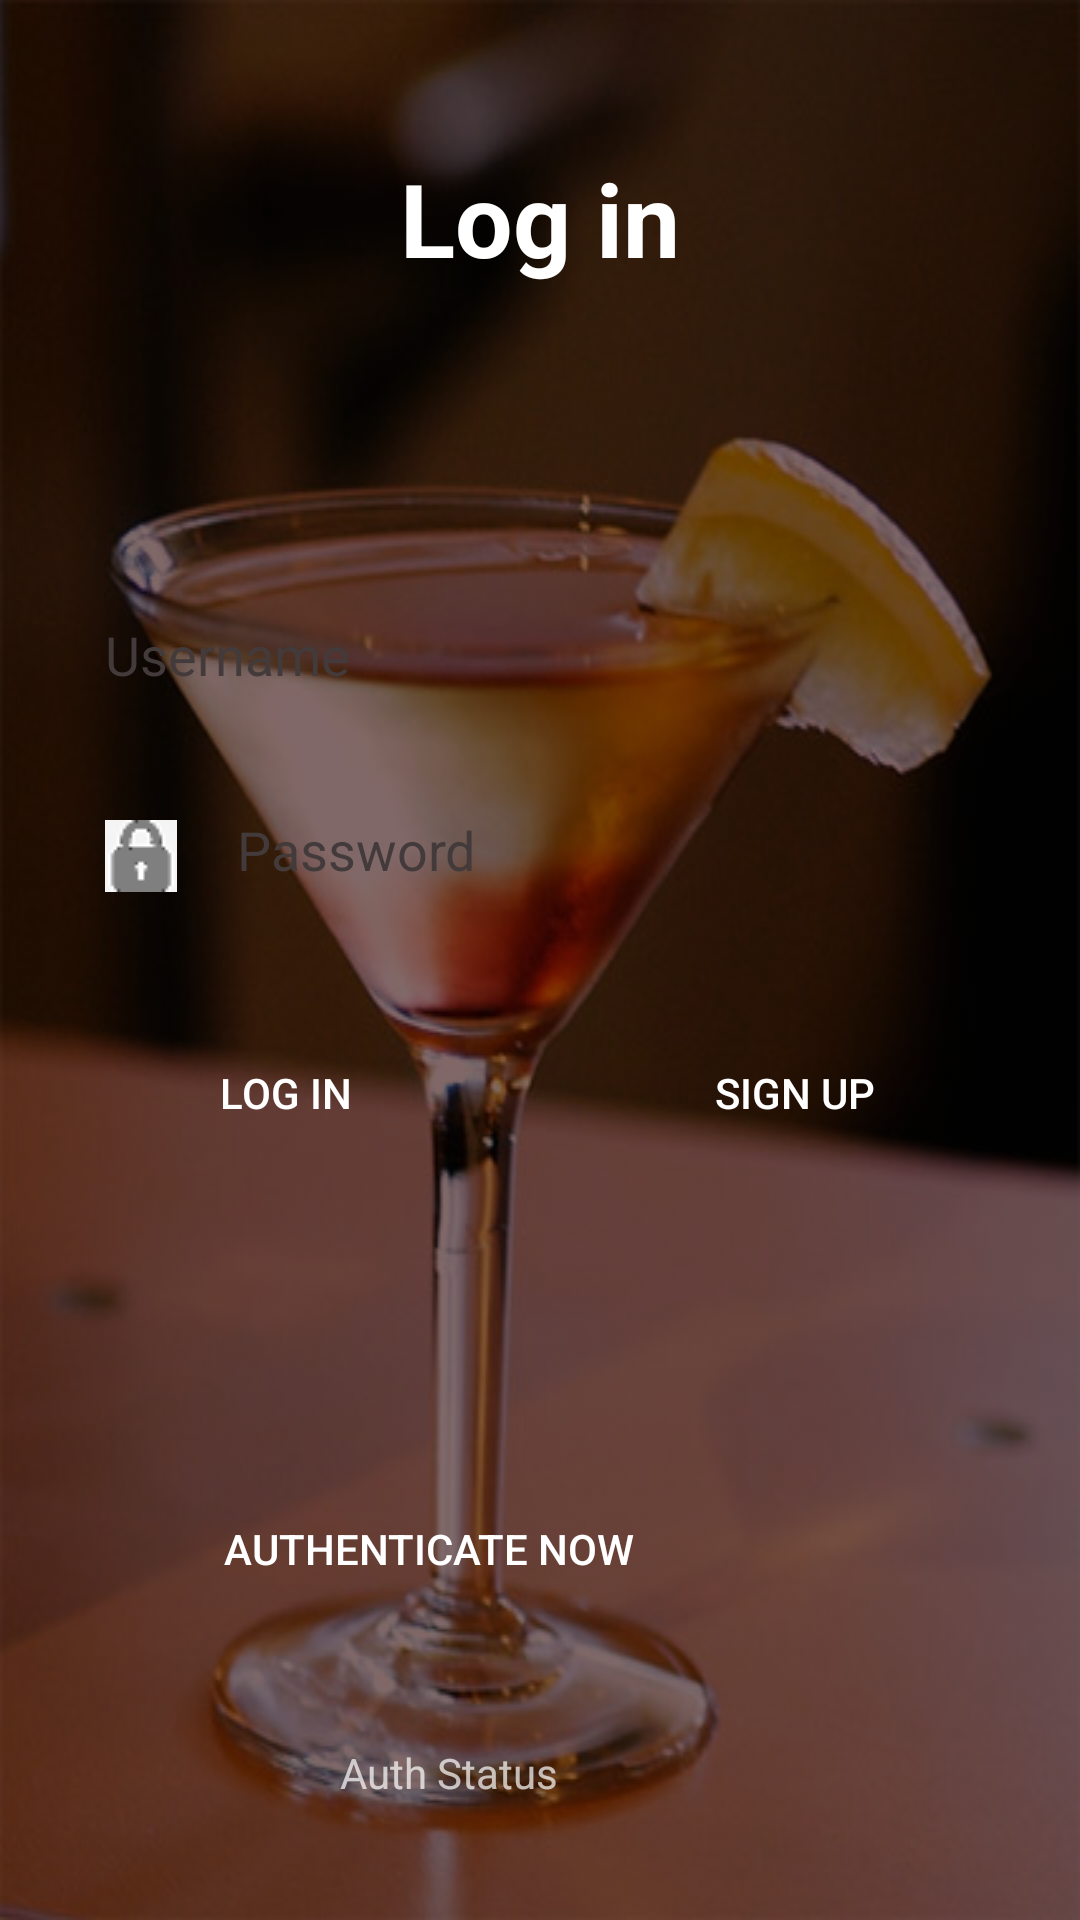

Write the Android layout XML for this screen, with the resource values it uses.
<!-- AndroidManifest.xml: application theme Theme.IspitniProjekat -->
<!-- res/layout/activity_main.xml -->
<?xml version="1.0" encoding="utf-8"?>
<RelativeLayout xmlns:android="http://schemas.android.com/apk/res/android"
    xmlns:app="http://schemas.android.com/apk/res-auto"
    xmlns:tools="http://schemas.android.com/tools"
    android:layout_width="match_parent"
    android:layout_height="match_parent"
    android:background="@drawable/cocktail1"
    android:backgroundTint="#816868"
    android:backgroundTintMode="multiply"
    tools:context=".MainActivity">

    <TextView
        android:id="@+id/labelTitle"
        android:layout_width="183dp"
        android:layout_height="wrap_content"
        android:layout_alignParentStart="true"
        android:layout_alignParentTop="true"
        android:layout_alignParentEnd="true"
        android:layout_centerInParent="true"
        android:layout_marginTop="50dp"
        android:layout_marginBottom="40dp"
        android:layout_weight="1"
        android:gravity="center"
        android:text="Log in"
        android:textColor="#FFFFFF"
        android:textSize="34sp"
        android:textStyle="bold" />

    <EditText
        android:id="@+id/inputUsername"
        android:layout_width="match_parent"
        android:layout_height="50dp"
        android:layout_below="@+id/labelTitle"
        android:layout_gravity="center_vertical"
        android:layout_marginStart="20dp"
        android:layout_marginTop="60dp"
        android:layout_marginEnd="20dp"
        android:background="@drawable/roundstyle"
        android:backgroundTint="@color/cardview_light_background"
        android:drawableLeft="@drawable/ic_baseline_person_24"
        android:drawablePadding="20dp"
        android:ems="10"
        android:hint="Username"
        android:inputType="textPersonName"
        android:padding="15dp"
        android:textColor="@android:color/primary_text_light_nodisable"
        android:textColorHint="#433B3B" />

    <EditText
        android:id="@+id/inputPassword"
        android:layout_width="match_parent"
        android:layout_height="50dp"
        android:layout_below="@+id/inputUsername"
        android:layout_gravity="center_vertical"
        android:layout_marginStart="20dp"
        android:layout_marginTop="15dp"
        android:layout_marginEnd="20dp"
        android:background="@drawable/roundstyle"
        android:backgroundTint="@color/cardview_light_background"
        android:drawableLeft="@drawable/password"
        android:drawablePadding="20dp"
        android:ems="10"
        android:hint="Password"
        android:inputType="textPassword"
        android:padding="15dp"
        android:textColor="@android:color/primary_text_light_nodisable"
        android:textColorHint="#433B3B"
        tools:ignore="TextContrastCheck" />

    <Button
        android:id="@+id/buttonRegister"
        android:layout_width="150dp"
        android:layout_height="wrap_content"
        android:layout_below="@id/inputPassword"
        android:layout_alignParentRight="true"
        android:layout_centerInParent="true"
        android:layout_marginTop="30dp"
        android:layout_marginRight="20dp"
        android:background="@drawable/roundstyle"
        android:text="Sign up"
        app:backgroundTint="@android:color/black" />

    <Button
        android:id="@+id/buttonSignIn"
        android:layout_width="150dp"
        android:layout_height="wrap_content"
        android:layout_below="@id/inputPassword"
        android:layout_alignParentStart="true"
        android:layout_centerInParent="true"
        android:layout_marginLeft="20dp"
        android:layout_marginTop="30dp"
        android:background="@drawable/roundstyle"
        android:text="Log in"
        app:backgroundTint="@android:color/black" />

    <TextView
        android:id="@+id/labelLoginError"
        android:layout_width="wrap_content"
        android:layout_height="wrap_content"
        android:layout_below="@id/buttonRegister"
        android:layout_centerHorizontal="true"
        android:layout_marginTop="20dp"
        android:background="#000000"
        android:textAlignment="center"
        android:textColor="#972C2C" />

    <Button
        android:id="@+id/buttonAuth"
        android:layout_width="180dp"
        android:layout_height="wrap_content"
        android:layout_below="@id/inputPassword"
        android:layout_alignParentRight="true"
        android:layout_centerInParent="true"
        android:layout_marginTop="182dp"
        android:layout_marginRight="127dp"
        android:background="@drawable/roundstyle"
        android:text="Authenticate now"
        app:backgroundTint="@android:color/black" />

    <TextView
        android:id="@+id/labelAuthStatus"
        android:layout_width="wrap_content"
        android:layout_height="wrap_content"
        android:layout_below="@+id/buttonAuth"
        android:layout_alignParentEnd="true"
        android:layout_marginTop="41dp"
        android:layout_marginEnd="174dp"
        android:text="Auth Status" />

</RelativeLayout>
<!-- resources referenced by this layout -->
<resources>
  <!-- drawable cocktail1: jpg bitmap (drawable, 40581 bytes) -->
  <!-- drawable password: png bitmap (drawable, 676 bytes) -->
  <style name="Theme.IspitniProjekat" parent="Theme.AppCompat.NoActionBar">
          
          <item name="colorPrimary">@color/purple_500</item>
          <item name="colorPrimaryVariant">@color/purple_700</item>
          <item name="colorOnPrimary">@color/white</item>
          
          <item name="colorSecondary">@color/teal_200</item>
          <item name="colorSecondaryVariant">@color/teal_700</item>
          <item name="colorOnSecondary">@color/black</item>
          
          <item name="android:statusBarColor" tools:targetApi="l">?attr/colorPrimaryVariant</item>
          
      </style>
  <!-- not gathered from this repository: default colours our renderer supplied (Android Studio template values) -->
  <color name="purple_500">#FF6200EE</color>
  <color name="purple_700">#FF3700B3</color>
  <color name="teal_200">#FF03DAC5</color>
  <color name="teal_700">#FF018786</color>
  <color name="black">#FF000000</color>
  <color name="white">#FFFFFFFF</color>
</resources>
